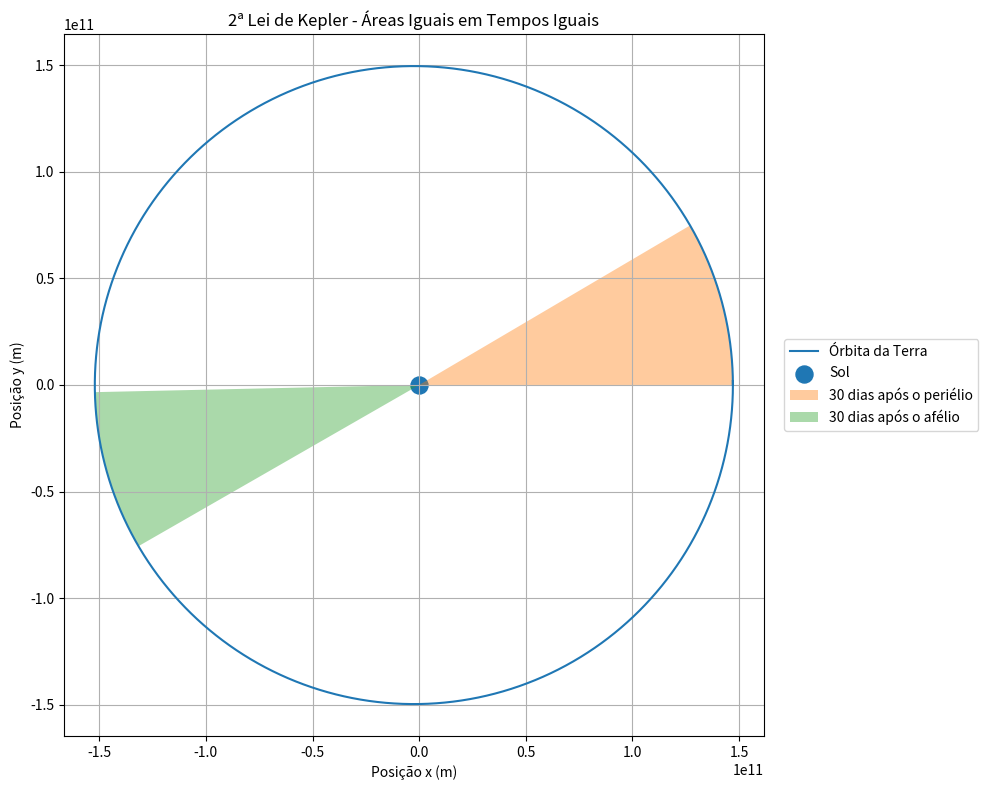

Write Python code to recreate this figure.
import numpy as np
import matplotlib.pyplot as plt

# ==========================================
# CONSTANTES ASTRONÔMICAS
# ==========================================

MU_SOL = 1.32712440041279419e20
UA = 149_597_870_700.0

# ==========================================
# ELEMENTOS ORBITAIS DA TERRA
# ==========================================

a_real = 1.00000011 * UA
e_real = 0.01671022

# ==========================================
# CONDIÇÕES INICIAIS - PERIÉLIO
# ==========================================

r_perielio = a_real * (1 - e_real)

v_perielio = np.sqrt(
    MU_SOL * (
        2 / r_perielio
        - 1 / a_real
    )
)

posicao = np.array([
    r_perielio,
    0.0
])

velocidade = np.array([
    0.0,
    v_perielio
])

# ==========================================
# CONFIGURAÇÃO DA SIMULAÇÃO
# ==========================================

dt = 60 * 60  # 1 hora

tempo_total = (
    366 * 24 * 60 * 60
)

numero_passos = int(
    tempo_total / dt
)

# ==========================================
# ARMAZENAMENTO
# ==========================================

trajetoria = []
velocidades = []
distancias = []

# ==========================================
# SIMULAÇÃO - EULER-CROMER
# ==========================================

for i in range(numero_passos):

    trajetoria.append(
        posicao.copy()
    )

    velocidades.append(
        velocidade.copy()
    )

    # Distância Terra-Sol
    r = np.linalg.norm(
        posicao
    )

    distancias.append(r)

    # Aceleração gravitacional
    aceleracao = (
        -MU_SOL
        * posicao
        / r**3
    )

    # Método de Euler-Cromer
    velocidade = (
        velocidade
        + aceleracao * dt
    )

    posicao = (
        posicao
        + velocidade * dt
    )

# ==========================================
# TRANSFORMAR LISTAS EM ARRAYS
# ==========================================

trajetoria = np.array(
    trajetoria
)

velocidades = np.array(
    velocidades
)

distancias = np.array(
    distancias
)

# ==========================================
# LOCALIZAR O AFÉLIO
# ==========================================

indice_afelio = np.argmax(
    distancias
)

# ==========================================
# INTERVALO ANALISADO
# ==========================================

dias_intervalo = 30

passos_intervalo = int(
    dias_intervalo
    * 24
    * 60
    * 60
    / dt
)

# ==========================================
# FUNÇÃO PARA CALCULAR A ÁREA VARRIDA
# ==========================================

def calcular_area(inicio, fim):

    area = 0.0

    for i in range(inicio, fim - 1):

        x1 = trajetoria[i][0]
        y1 = trajetoria[i][1]

        x2 = trajetoria[i + 1][0]
        y2 = trajetoria[i + 1][1]

        # Área do pequeno triângulo
        area_triangulo = (
            0.5
            * abs(
                x1 * y2
                - y1 * x2
            )
        )

        area += area_triangulo

    return area


# ==========================================
# INTERVALO APÓS O PERIÉLIO
# ==========================================

inicio_perielio = 0

fim_perielio = (
    inicio_perielio
    + passos_intervalo
)

area_perielio = calcular_area(
    inicio_perielio,
    fim_perielio
)

# ==========================================
# INTERVALO APÓS O AFÉLIO
# ==========================================

inicio_afelio = indice_afelio

fim_afelio = (
    inicio_afelio
    + passos_intervalo
)

area_afelio = calcular_area(
    inicio_afelio,
    fim_afelio
)

# ==========================================
# CALCULAR VELOCIDADES MÉDIAS
# ==========================================

modulos_velocidade = np.linalg.norm(
    velocidades,
    axis=1
)

velocidade_media_perielio = np.mean(
    modulos_velocidade[
        inicio_perielio:fim_perielio
    ]
)

velocidade_media_afelio = np.mean(
    modulos_velocidade[
        inicio_afelio:fim_afelio
    ]
)

# ==========================================
# DIFERENÇA PERCENTUAL ENTRE AS ÁREAS
# ==========================================

diferenca_percentual = (
    abs(
        area_perielio
        - area_afelio
    )
    / area_perielio
    * 100
)

# ==========================================
# MOSTRAR RESULTADOS
# ==========================================

print()
print("=" * 65)
print("2ª LEI DE KEPLER - ÁREAS IGUAIS EM TEMPOS IGUAIS")
print("=" * 65)

print()

print(
    f"Intervalo analisado: "
    f"{dias_intervalo} dias"
)

print()

print("APÓS O PERIÉLIO:")

print(
    f"Área varrida: "
    f"{area_perielio:.5e} m²"
)

print(
    f"Velocidade média: "
    f"{velocidade_media_perielio / 1000:.3f} km/s"
)

print()

print("APÓS O AFÉLIO:")

print(
    f"Área varrida: "
    f"{area_afelio:.5e} m²"
)

print(
    f"Velocidade média: "
    f"{velocidade_media_afelio / 1000:.3f} km/s"
)

print()

print(
    f"Diferença percentual entre as áreas: "
    f"{diferenca_percentual:.6f}%"
)

print()
print("=" * 65)

# ==========================================
# GRÁFICO
# ==========================================

plt.figure(
    figsize=(10, 8)
)

# Órbita completa
plt.plot(
    trajetoria[:, 0],
    trajetoria[:, 1],
    label="Órbita da Terra"
)

# Sol
plt.scatter(
    0,
    0,
    s=150,
    label="Sol"
)

# ==========================================
# ÁREA DOS 30 DIAS APÓS O PERIÉLIO
# ==========================================

x_perielio = np.concatenate((
    [0],
    trajetoria[
        inicio_perielio:fim_perielio,
        0
    ],
    [0]
))

y_perielio = np.concatenate((
    [0],
    trajetoria[
        inicio_perielio:fim_perielio,
        1
    ],
    [0]
))

plt.fill(
    x_perielio,
    y_perielio,
    alpha=0.4,
    label="30 dias após o periélio"
)

# ==========================================
# ÁREA DOS 30 DIAS APÓS O AFÉLIO
# ==========================================

x_afelio = np.concatenate((
    [0],
    trajetoria[
        inicio_afelio:fim_afelio,
        0
    ],
    [0]
))

y_afelio = np.concatenate((
    [0],
    trajetoria[
        inicio_afelio:fim_afelio,
        1
    ],
    [0]
))

plt.fill(
    x_afelio,
    y_afelio,
    alpha=0.4,
    label="30 dias após o afélio"
)

# ==========================================
# PERSONALIZAÇÃO
# ==========================================

plt.xlabel(
    "Posição x (m)"
)

plt.ylabel(
    "Posição y (m)"
)

plt.title(
    "2ª Lei de Kepler - Áreas Iguais em Tempos Iguais"
)

plt.axis("equal")

plt.grid()

# Legenda fora do gráfico
plt.legend(
    loc="center left",
    bbox_to_anchor=(1.02, 0.5)
)

# Ajusta o espaço automaticamente
plt.tight_layout()

# ==========================================
# SALVAR GRÁFICO
# ==========================================

plt.savefig(
    "segunda_lei_kepler.png",
    dpi=300,
    bbox_inches="tight"
)

# ==========================================
# EXIBIR GRÁFICO
# ==========================================

plt.show()
